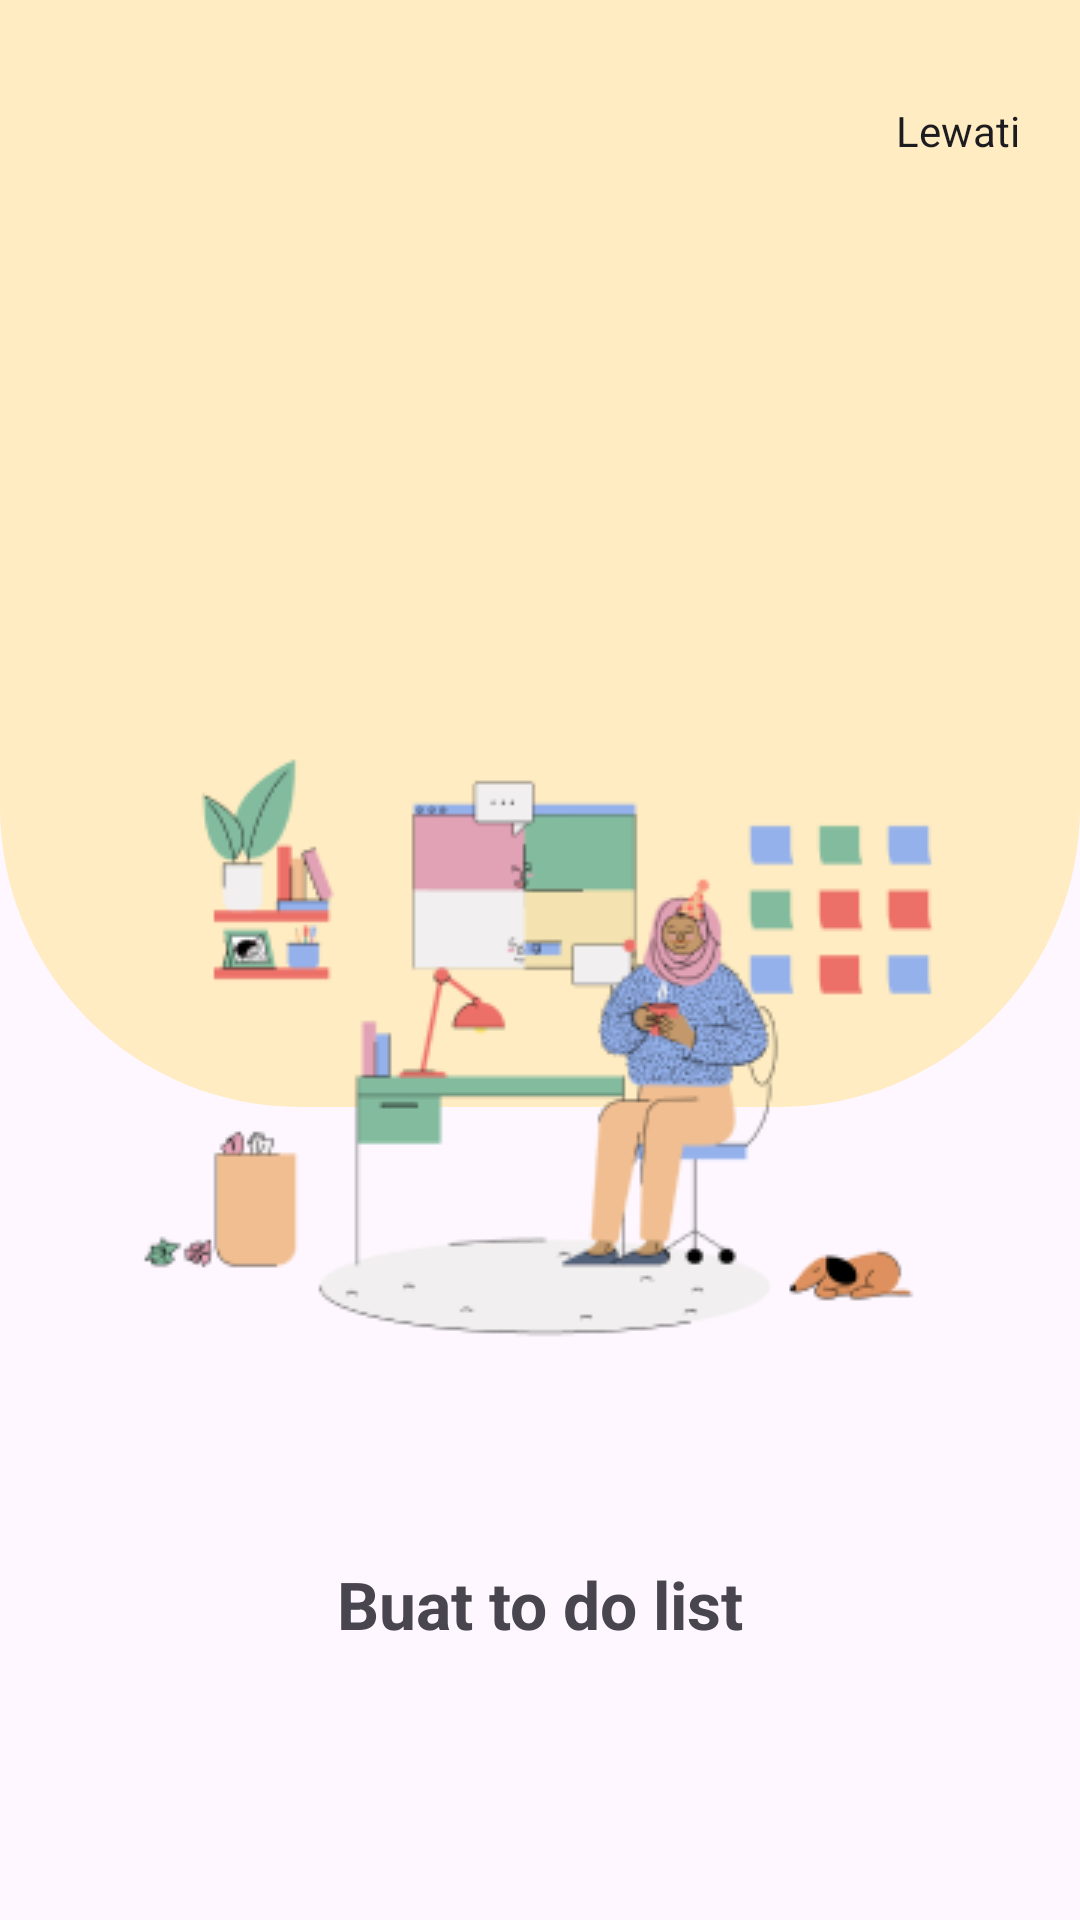

The Android layout XML behind this screen, and the referenced resources:
<!-- AndroidManifest.xml: application theme Theme.GoalGetter -->
<!-- res/layout/onboarding_page_2.xml -->
<?xml version="1.0" encoding="utf-8"?>
<LinearLayout xmlns:android="http://schemas.android.com/apk/res/android"
    xmlns:app="http://schemas.android.com/apk/res-auto"
    android:layout_width="match_parent"
    android:layout_height="match_parent"
    android:orientation="vertical"
    android:layout_gravity="center"
    >

    <FrameLayout
        android:layout_width="match_parent"
        android:layout_height="500dp"
        android:layout_marginBottom="20dp">

        <ImageView
            android:layout_width="match_parent"
            android:layout_height="369dp"
            android:background="@drawable/onboard_green"
            android:backgroundTint="@color/colorSecondaryLightActive"
            android:gravity="center"/>

        <ImageView
            android:layout_width="wrap_content"
            android:layout_height="wrap_content"
            android:layout_gravity="center"
            android:layout_marginTop="100dp"
            android:src="@drawable/boardtwo" />

        <TextView
            android:layout_width="wrap_content"
            android:layout_height="wrap_content"
            android:layout_gravity="end"
            android:layout_marginTop="34dp"
            android:backgroundTint="@color/colorPrimaryLightHover"
            android:text="Lewati"
            android:textColor="@color/black"
            android:layout_marginRight="20dp"/>

    </FrameLayout>

    <TextView
        android:layout_width="match_parent"
        android:layout_height="wrap_content"
        android:textSize="22sp"
        android:textStyle="bold"
        android:text="Buat to do list"
        android:textAlignment="center"
        android:layout_marginBottom="12dp"/>

    <TextView
        android:layout_width="match_parent"
        android:layout_height="wrap_content"
        android:text="Buat to do list lebih mudah"
        android:textAlignment="center"
        android:layout_marginBottom="96dp"/>
    
    <LinearLayout
        android:layout_width="match_parent"
        android:layout_height="wrap_content"
        android:gravity="center"
        android:layout_marginBottom="11dp">

        <ImageView
            android:layout_width="10dp"
            android:layout_height="10dp"
            android:background="@drawable/circle"
            android:layout_marginRight="10dp"
            />
        
        <ImageView
            android:layout_width="31dp"
            android:layout_height="10dp"
            android:background="@drawable/btn_primary"
            android:backgroundTint="@color/colorSecondary"
            />

    </LinearLayout>

    <android.widget.Button
        android:id="@+id/btnNext2"
        android:layout_width="276dp"
        android:layout_height="wrap_content"
        android:background="@drawable/btn_primary"
        android:text="Lanjut"
        android:textColor="@color/white"
        app:backgroundTint="@null"
        android:layout_gravity="center"/>

</LinearLayout>
<!-- resources referenced by this layout -->
<resources>
  <color name="black">#FF1C1B1F</color>
  <color name="colorPrimaryLightHover">#FFE4E9E5</color>
  <color name="colorSecondary">#FFFEC339</color>
  <color name="colorSecondaryLightActive">#FFFFECC2</color>
  <color name="white">#FFFFFFFF</color>
  <!-- drawable boardtwo: png bitmap (drawable, 24640 bytes) -->
  <!-- drawable onboard_green (drawable) -->
  <?xml version="1.0" encoding="utf-8"?>
  <shape xmlns:android="http://schemas.android.com/apk/res/android">
      <solid android:color="@color/colorPrimaryLightHover"/>
      <corners android:topLeftRadius="0dp"
          android:topRightRadius="0dp"
          android:bottomLeftRadius="100dp"
          android:bottomRightRadius="100dp"/>
  </shape>
  <style name="Theme.GoalGetter" parent="Base.Theme.GoalGetter" />
  <style name="Base.Theme.GoalGetter" parent="Theme.Material3.DayNight.NoActionBar">
          
          
      </style>
</resources>
